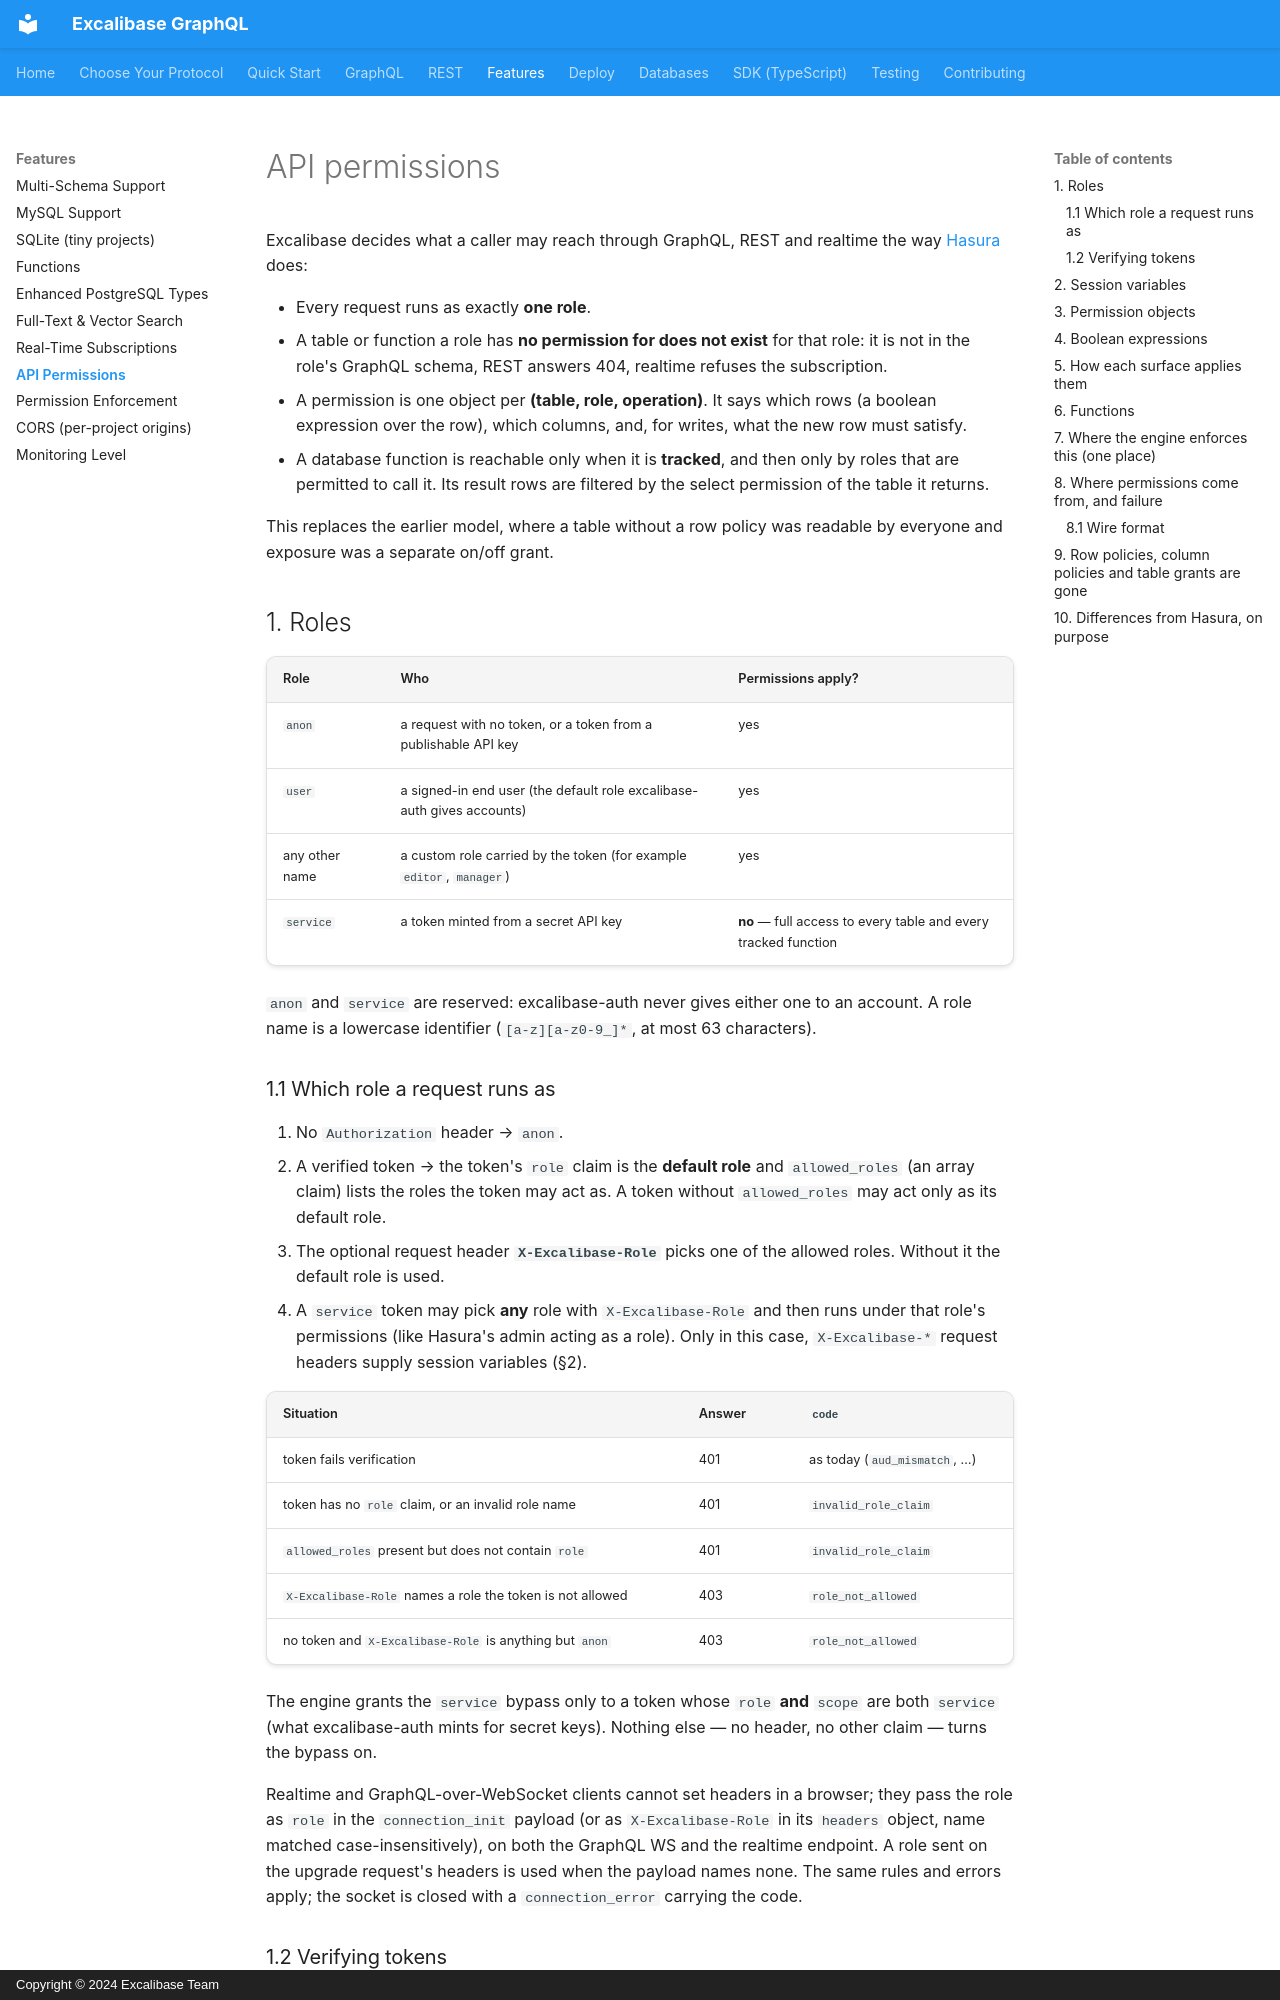

repository: excalibase/excalibase-graphql · page: features/permissions/index.html · generator: mkdocs · copyright: Copyright © 2024 Excalibase Team

# API permissions

Excalibase decides what a caller may reach through GraphQL, REST and realtime the way
[Hasura](https://hasura.io/docs/latest/auth/authorization/permissions/) does:

- Every request runs as exactly **one role**.
- A table or function a role has **no permission for does not exist** for that role: it is not in
  the role's GraphQL schema, REST answers 404, realtime refuses the subscription.
- A permission is one object per **(table, role, operation)**. It says which rows (a boolean
  expression over the row), which columns, and, for writes, what the new row must satisfy.
- A database function is reachable only when it is **tracked**, and then only by roles that are
  permitted to call it. Its result rows are filtered by the select permission of the table it
  returns.

This replaces the earlier model, where a table without a row policy was readable by everyone and
exposure was a separate on/off grant.

## 1. Roles

| Role | Who | Permissions apply? |
|------|-----|--------------------|
| `anon` | a request with no token, or a token from a publishable API key | yes |
| `user` | a signed-in end user (the default role excalibase-auth gives accounts) | yes |
| any other name | a custom role carried by the token (for example `editor`, `manager`) | yes |
| `service` | a token minted from a secret API key | **no** — full access to every table and every tracked function |

`anon` and `service` are reserved: excalibase-auth never gives either one to an account.
A role name is a lowercase identifier (`[a-z][a-z0-9_]*`, at most 63 characters).

### 1.1 Which role a request runs as

1. No `Authorization` header → `anon`.
2. A verified token → the token's `role` claim is the **default role** and `allowed_roles`
   (an array claim) lists the roles the token may act as. A token without `allowed_roles` may act
   only as its default role.
3. The optional request header **`X-Excalibase-Role`** picks one of the allowed roles. Without it
   the default role is used.
4. A `service` token may pick **any** role with `X-Excalibase-Role` and then runs under that
   role's permissions (like Hasura's admin acting as a role). Only in this case,
   `X-Excalibase-*` request headers supply session variables (§2).

| Situation | Answer | `code` |
|-----------|--------|--------|
| token fails verification | 401 | as today (`aud_mismatch`, …) |
| token has no `role` claim, or an invalid role name | 401 | `invalid_role_claim` |
| `allowed_roles` present but does not contain `role` | 401 | `invalid_role_claim` |
| `X-Excalibase-Role` names a role the token is not allowed | 403 | `role_not_allowed` |
| no token and `X-Excalibase-Role` is anything but `anon` | 403 | `role_not_allowed` |

The engine grants the `service` bypass only to a token whose `role` **and** `scope` are both
`service` (what excalibase-auth mints for secret keys). Nothing else — no header, no other claim —
turns the bypass on.

Realtime and GraphQL-over-WebSocket clients cannot set headers in a browser; they pass the role as
`role` in the `connection_init` payload (or as `X-Excalibase-Role` in its `headers` object, name
matched case-insensitively), on both the GraphQL WS and the realtime endpoint. A role sent on the
upgrade request's headers is used when the payload names none. The same rules and errors apply;
the socket is closed with a `connection_error` carrying the code.

### 1.2 Verifying tokens

The engine verifies every bearer token before it resolves a role; a token that fails is a 401 and
never falls back to `anon`. Configure one key source:

```yaml
app:
  security:
    jwt-enabled: true                 # false only together with insecure-dev-mode (local development)
    auth:
      jwks-url: https://auth.example.com/.well-known/jwks.json   # excalibase-auth or any OIDC provider
      # hmac-secret: ...              # HS256 shared secret, standalone mode
      require-aud: true               # aud must cover the project in the URL path
```

excalibase-auth's tokens work with these settings. Auth0, Cognito, Keycloak and other OIDC providers sign RS256 with their own audience and claim names; for them use the `jwt:` section of the metadata document (`deploy/standalone/README.md`), which needs `metadata.source`.
